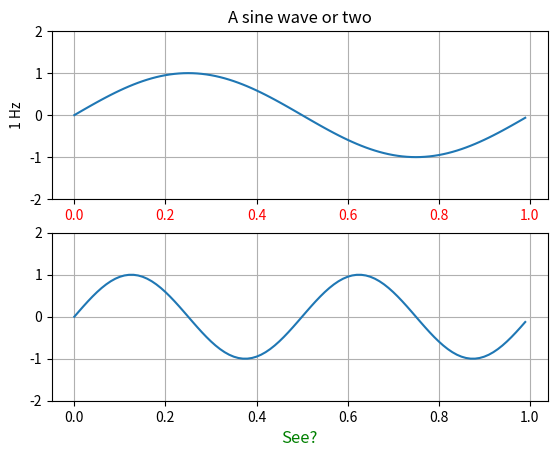
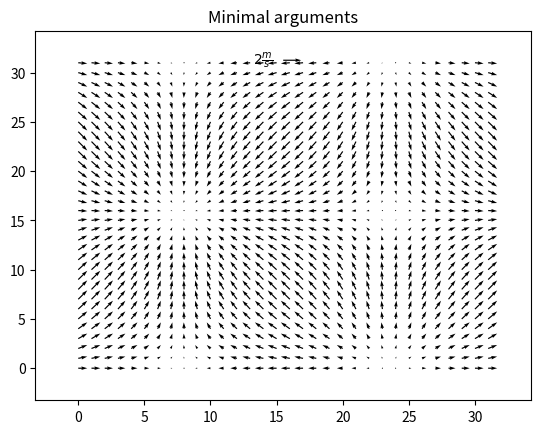

Write Python code to recreate these figures, in order.
#!usr/local/bin/python
# /Users/<user>/github/PS398/FinalProj/

import matplotlib
matplotlib.use('Agg')
from matplotlib import pyplot
from pylab import *
from numpy import arange, sin, pi


# a straight line
pyplot.plot([1,2,3]) 
pyplot.savefig('example1.png')
pyplot.close()

# an M shape
pyplot.plot([1,3,1,3,1])
pyplot.savefig('example2.png')
pyplot.close()

# 2 sine curves
t = arange(0.0, 1.0, 0.01)

fig = figure(1)

ax1 = fig.add_subplot(211)
ax1.plot(t, sin(2*pi*t))
ax1.grid(True)
ax1.set_ylim( (-2,2) )
ax1.set_ylabel('1 Hz')
ax1.set_title('A sine wave or two')

for label in ax1.get_xticklabels():
    label.set_color('r')

ax2 = fig.add_subplot(212)
ax2.plot(t, sin(2*2*pi*t))
ax2.grid(True)
ax2.set_ylim( (-2,2) )
l = ax2.set_xlabel('See?')
l.set_color('g')
l.set_fontsize('large')
pyplot.savefig('example3.png')

# a slope field
# settings
X,Y = meshgrid( arange(0,2*pi,.2),arange(0,2*pi,.2) )
U = cos(X)
V = sin(Y)

# create the slopefield
figure()
Q = quiver( U, V)
qk = quiverkey(Q, 0.5, 0.92, 2, r'$2 \frac{m}{s}$', labelpos='W',
               fontproperties={'weight': 'bold'})
l,r,b,t = axis()
dx, dy = r-l, t-b
axis([l-0.05*dx, r+0.05*dx, b-0.05*dy, t+0.05*dy])
title('Minimal arguments')
pyplot.savefig('example4.png')
